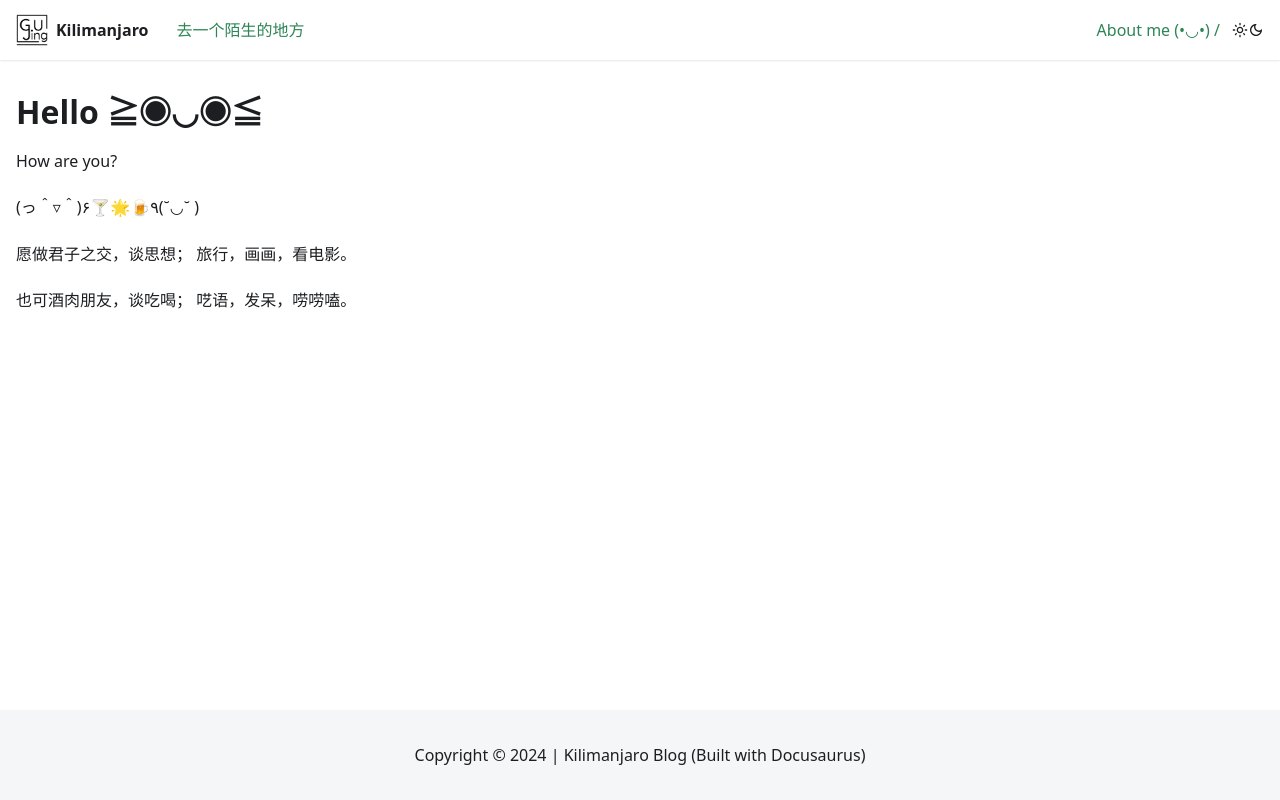

repository: Jing-Gu/kilimanjaro · page: aboutme.html · generator: docusaurus

---
title: About me
description: about me
hide_table_of_contents: true
---

# Hello ≧◉◡◉≦

How are you?

(っ＾▿＾)۶🍸🌟🍺٩(˘◡˘ )

愿做君子之交，谈思想；
旅行，画画，看电影。

也可酒肉朋友，谈吃喝；
呓语，发呆，唠唠嗑。
